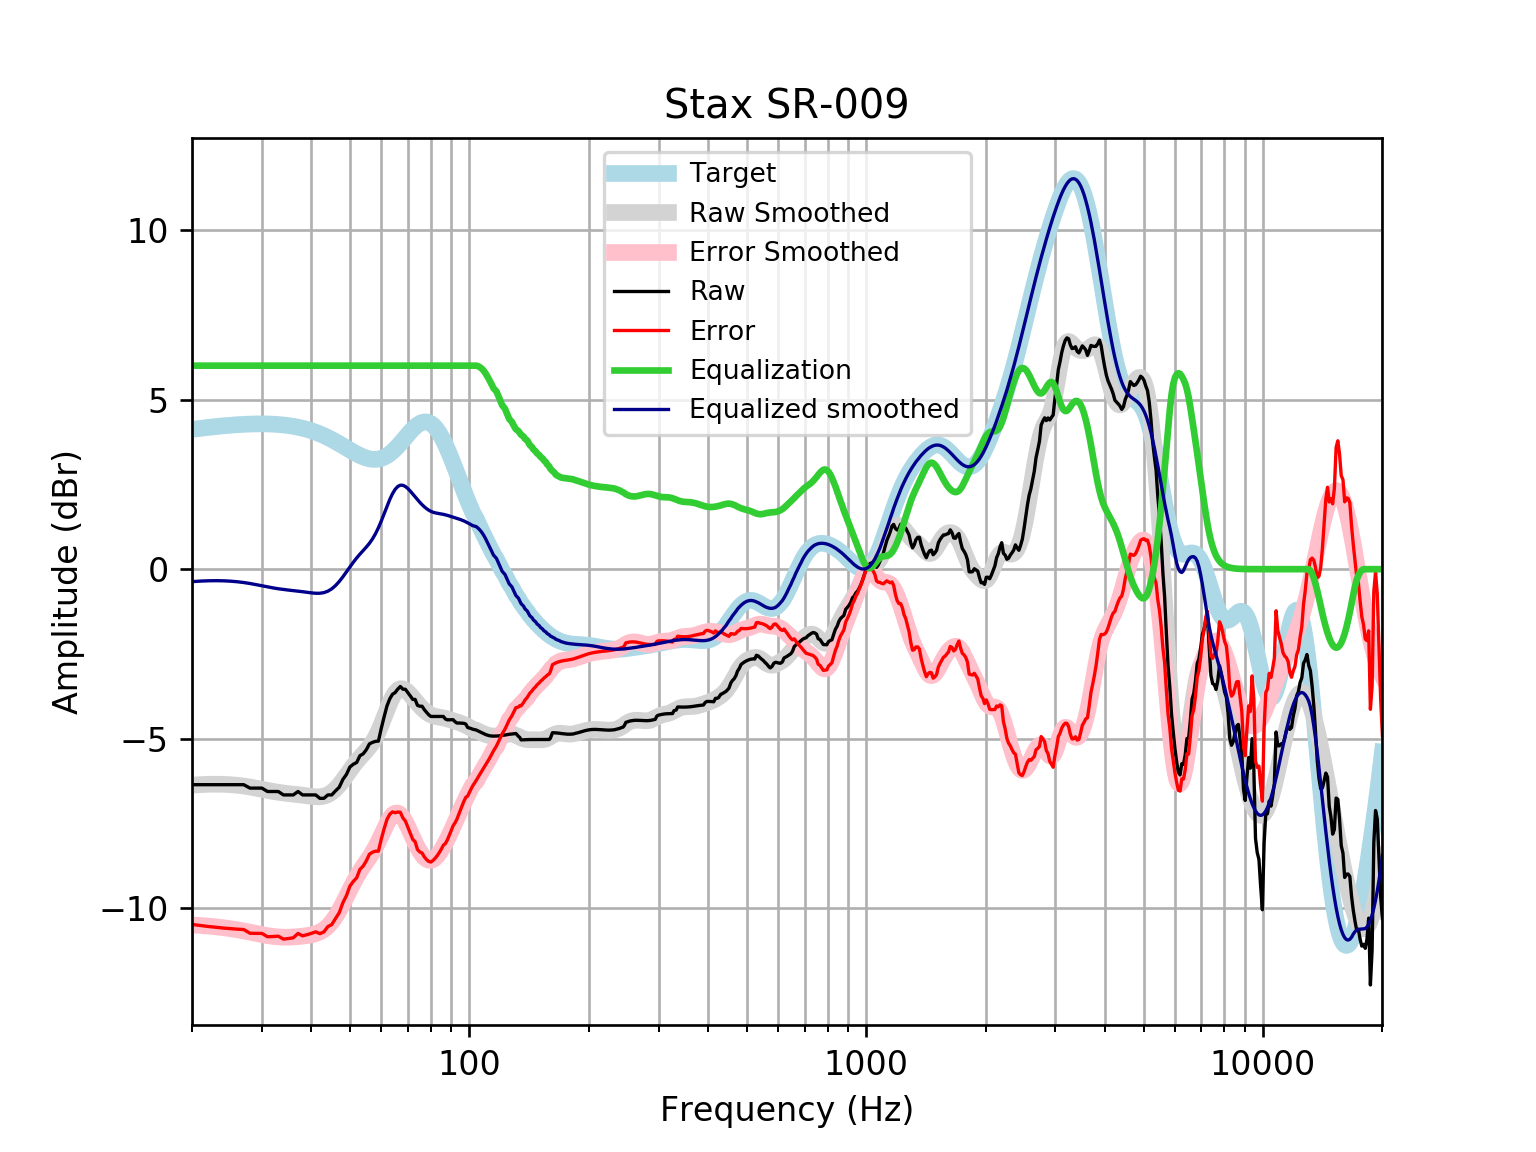

The file beside this chart, header and first rows:
frequency, raw, error, smoothed, error_smoothed, equalization, equalized_raw, equalized_smoothed, target
20, -6.353, -10.47, -6.367, -10.49, 6, -0.3534, -0.3674, 4.121
21, -6.353, -10.51, -6.352, -10.5, 6.0, -0.3534, -0.3515, 4.152
22, -6.353, -10.53, -6.342, -10.52, 6.0, -0.3534, -0.3421, 4.18
23, -6.353, -10.56, -6.339, -10.54, 6, -0.3534, -0.3392, 4.205
24, -6.353, -10.58, -6.343, -10.57, 6, -0.3534, -0.3429, 4.227
25, -6.353, -10.6, -6.353, -10.6, 6, -0.3534, -0.3534, 4.245
26, -6.353, -10.61, -6.37, -10.63, 6.0, -0.3534, -0.3705, 4.259
27, -6.353, -10.62, -6.394, -10.66, 6.0, -0.3534, -0.3938, 4.271
28, -6.454, -10.73, -6.422, -10.7, 6.0, -0.454, -0.4224, 4.278
29, -6.454, -10.74, -6.455, -10.74, 6, -0.454, -0.4545, 4.283
30, -6.454, -10.74, -6.488, -10.77, 6.0, -0.454, -0.4883, 4.284
31, -6.555, -10.84, -6.521, -10.8, 6, -0.5546, -0.5213, 4.281
32, -6.555, -10.83, -6.551, -10.83, 6, -0.5546, -0.5515, 4.275
33, -6.555, -10.82, -6.577, -10.84, 6.0, -0.5546, -0.5774, 4.265
34, -6.655, -10.91, -6.599, -10.85, 6, -0.6552, -0.5988, 4.251
35, -6.655, -10.89, -6.616, -10.85, 6, -0.6552, -0.6163, 4.233
36, -6.655, -10.87, -6.632, -10.84, 6, -0.6552, -0.6318, 4.211
37, -6.555, -10.74, -6.647, -10.83, 6.0, -0.5546, -0.6473, 4.185
38, -6.655, -10.81, -6.664, -10.82, 6, -0.6552, -0.6641, 4.155
39, -6.655, -10.77, -6.682, -10.8, 6.0, -0.6552, -0.682, 4.12
40, -6.655, -10.74, -6.699, -10.78, 6, -0.6552, -0.6989, 4.08
41, -6.655, -10.69, -6.71, -10.75, 6, -0.6552, -0.7101, 4.037
42, -6.756, -10.74, -6.71, -10.7, 6, -0.7557, -0.7097, 3.989
43, -6.756, -10.69, -6.691, -10.63, 6.0, -0.7557, -0.6911, 3.937
44, -6.655, -10.54, -6.649, -10.53, 6.0, -0.6552, -0.6488, 3.881
45, -6.655, -10.48, -6.579, -10.4, 6, -0.6552, -0.5794, 3.823
46, -6.535, -10.3, -6.483, -10.24, 6.0, -0.5351, -0.4829, 3.762
47, -6.428, -10.13, -6.363, -10.06, 6.0, -0.4284, -0.3629, 3.7
48, -6.198, -9.835, -6.226, -9.861, 6.0, -0.1983, -0.2257, 3.636
49, -6.052, -9.626, -6.08, -9.652, 6, -0.05238, -0.07994, 3.574
50, -5.832, -9.345, -5.934, -9.446, 6, 0.1677, 0.06577, 3.512
51, -5.75, -9.204, -5.796, -9.25, 6, 0.25, 0.204, 3.454
52, -5.7, -9.1, -5.67, -9.07, 6, 0.3003, 0.3303, 3.4
53, -5.499, -8.85, -5.556, -8.908, 6, 0.5014, 0.4441, 3.351
54, -5.444, -8.754, -5.451, -8.762, 6.0, 0.5562, 0.549, 3.31
55, -5.322, -8.598, -5.348, -8.626, 6.0, 0.6781, 0.6523, 3.276
56, -5.15, -8.403, -5.237, -8.492, 6, 0.8499, 0.7633, 3.253
57, -5.106, -8.345, -5.109, -8.351, 6, 0.8942, 0.8914, 3.239
58, -5.076, -8.313, -4.957, -8.197, 6.0, 0.9237, 1.043, 3.237
59, -5.069, -8.315, -4.778, -8.028, 6, 0.9313, 1.222, 3.246
60, -4.686, -7.954, -4.577, -7.849, 6, 1.314, 1.423, 3.268
61, -4.346, -7.647, -4.363, -7.668, 6, 1.654, 1.637, 3.301
62, -4.032, -7.378, -4.148, -7.498, 6.0, 1.968, 1.852, 3.346
63, -3.825, -7.227, -3.948, -7.354, 6.0, 2.175, 2.052, 3.402
64, -3.688, -7.156, -3.778, -7.249, 6, 2.312, 2.222, 3.468
65, -3.638, -7.179, -3.648, -7.192, 6, 2.362, 2.352, 3.542
66, -3.537, -7.159, -3.563, -7.188, 6, 2.463, 2.437, 3.622
67, -3.459, -7.166, -3.525, -7.234, 6, 2.541, 2.475, 3.707
68, -3.537, -7.333, -3.527, -7.324, 6, 2.463, 2.473, 3.796
69, -3.541, -7.425, -3.563, -7.447, 6, 2.459, 2.437, 3.884
70, -3.638, -7.608, -3.624, -7.594, 6.0, 2.362, 2.376, 3.97
71, -3.739, -7.791, -3.7, -7.751, 6.0, 2.261, 2.3, 4.053
72, -3.839, -7.967, -3.783, -7.909, 6, 2.161, 2.217, 4.128
73, -3.839, -8.034, -3.868, -8.06, 6.0, 2.161, 2.132, 4.195
74, -4.014, -8.265, -3.95, -8.198, 6, 1.986, 2.05, 4.251
75, -4.04, -8.335, -4.028, -8.319, 6, 1.96, 1.972, 4.295
76, -4.04, -8.366, -4.098, -8.419, 6, 1.96, 1.902, 4.325
77, -4.141, -8.482, -4.161, -8.498, 6, 1.859, 1.839, 4.341
78, -4.219, -8.56, -4.215, -8.551, 6, 1.781, 1.785, 4.34
79, -4.292, -8.616, -4.26, -8.58, 6, 1.708, 1.74, 4.324
... 553 more rows
